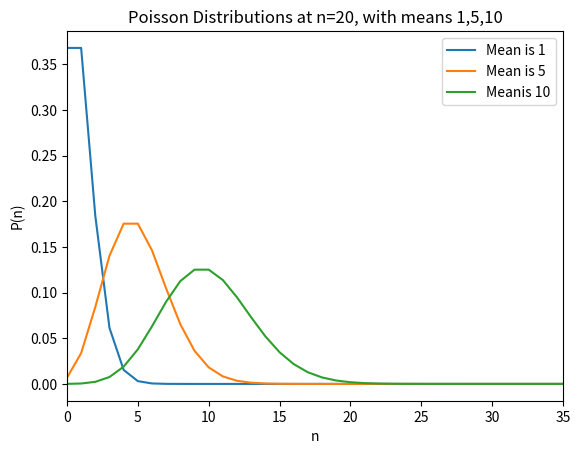
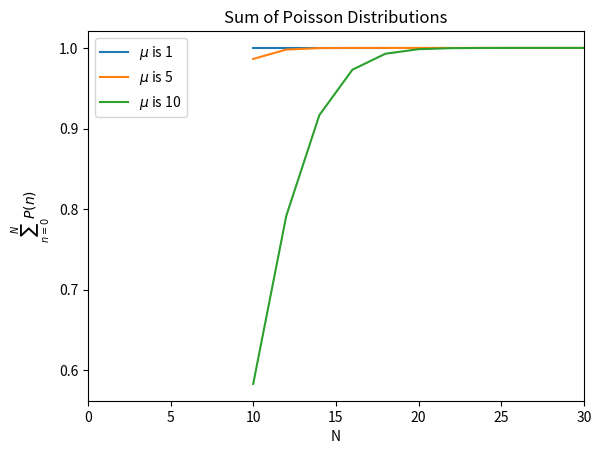
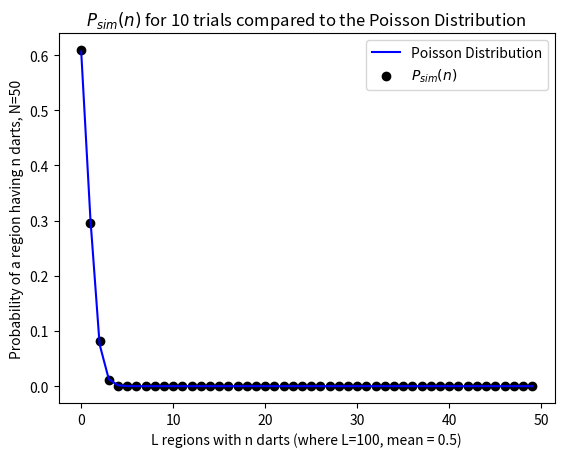
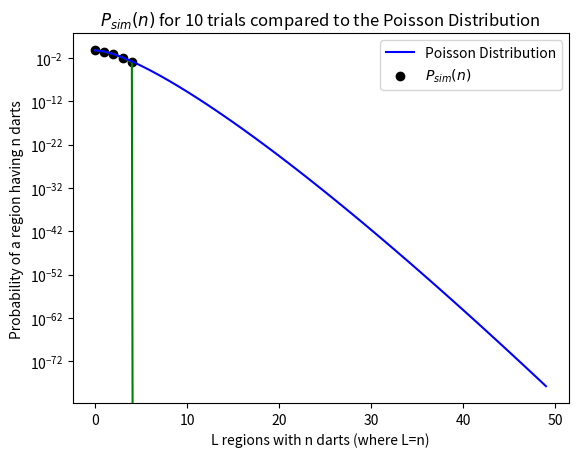
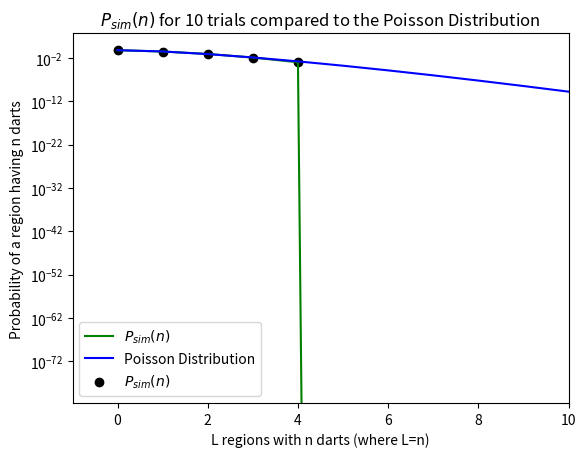
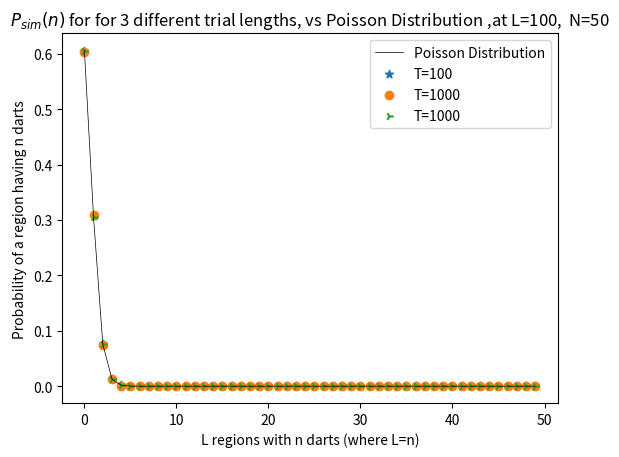
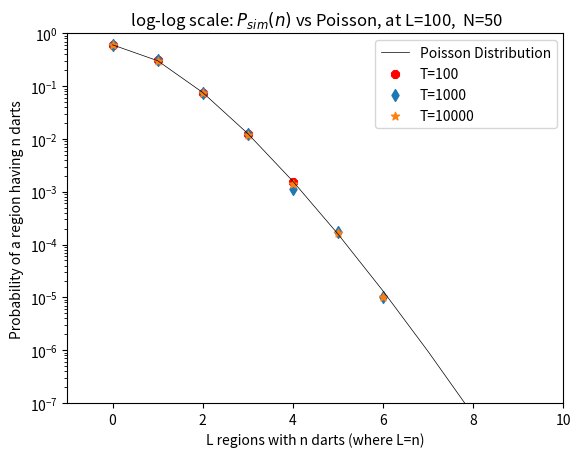
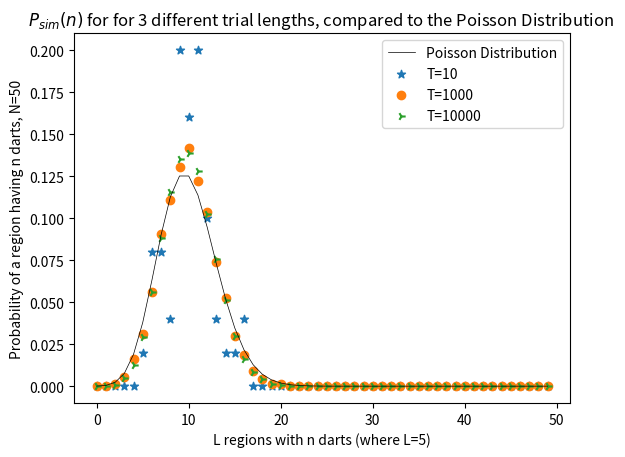
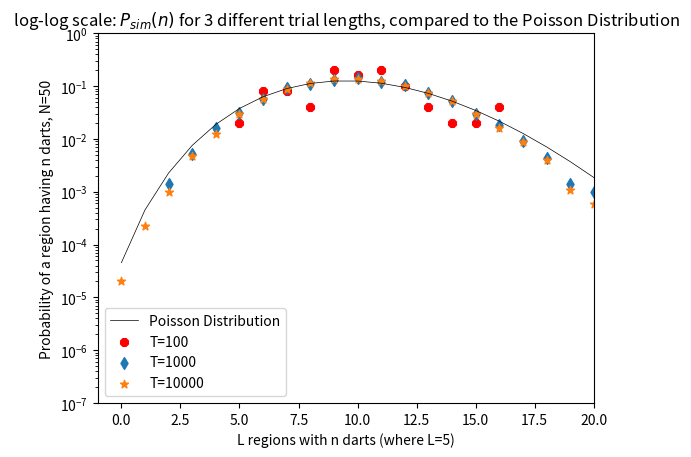
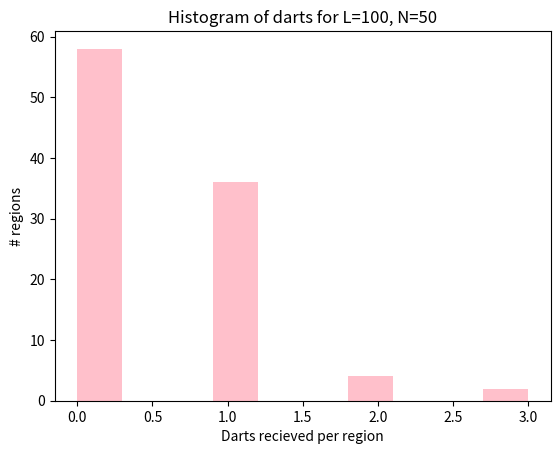

These charts were generated, in order, by the following Python code:
#!/usr/bin/env python3
# -*- coding: utf-8 -*-
"""
Created on Sun Nov 20 16:35:38 2022

@author: annamarierooney
"""
print('Name: Anna Rooney')
print('Student Number: 19333456', '\n')

import numpy as np
import matplotlib.pylab as plt
import math as math
import numpy.random as ran
import statistics as st

ran.seed(403)
#%%
'''part one'''
print('\n',"part one",'\n')
def fact(n):
    fact = 1
    for i in range(1, n+1):
        fact = fact * i 
    return fact


def fish(mean, n):
    a = mean**n
    b = fact(int(n))
    c = np.exp(-mean)
    return (a/b)*c

values = np.linspace(0,100,101)

for x in [1, 5, 10]:
    print('the poisson for n = 20 at mean =', x, 'is', fish(x,20))
    print('the standard dev for n=20 at mean=,', x, 'is ', np.sqrt(x))

plt.figure(1)
plt.plot(values,[fish(1, n) for n in values],label='Mean is 1')
plt.plot(values,[fish(5, n) for n in values],label='Mean is 5')
plt.plot(values,[fish(10, n) for n in values],label='Meanis 10')
plt.title('Poisson Distributions at n=20, with means 1,5,10')
plt.xlabel('n')
plt.ylabel('P(n)')
plt.xlim(0, 35)
plt.legend()
plt.show()
#plt.savefig('poisson1.png', bbox_inches='tight')


#%%
'''part two'''
print('\n',"part two",'\n')
#define the functions
def sumP(mean, N):
    end = 0
    for i in range(0, N+1): #sum over from n = 0 to n= N
        end += fish(mean, i)
    return end

def nP(mean, N):
    return N*sumP(N, mean)
    
def n2P(mean, N):
    return (N**2)*sumP(mean, N)

gg=[]
zz=[]
#test for normalisation
for g in [1, 5, 10]: #mean
    zz=[]
    gg = []
    for z in range(10, 60, 2): #N
       # print('For mean='+str(g)+'at N ='+str(z)+'the sum is',sumP(g, z))
        zz.append(sumP(g,z))
        gg.append(z)
        if sumP(g, z) == 1.0:
            print('For mean = '+str(g)+' at N ='+str(z)+' the sum is normalised to',sumP(g,z))
            print('Hence, at a mean of '+str(g)+' for the P(n) to be normalised, N must be more than or equal to '+str(z))
            break
    plt.figure(2)
    plt.plot(gg, zz, label = '$\mu$ is %i'%g)
    plt.title('Sum of Poisson Distributions')
    plt.xlabel('N')
    plt.ylabel('$\sum^N_{n=0} P(n)$')
    plt.xlim(0, 30)
    plt.legend()
    #plt.savefig('poisson2.png', bbox_inches='tight')

print("At mean = 10, the sum reaches",sumP(g,z),'but never reaches 1(at least with the ranges given by the lab)')
#standard deviation


#%%
'''part three'''
print('\n',"part three",'\n')
N = 50 #number of darts
L = 100 #number of regions

#finds the random distribution
#takes in N, number of darts, and L, number of regions to count up to
def dist(N, L): 
    B = np.zeros(L)
    for n in range(N):
        darts = ran.randint(0,L) #each time this is run, a new random array will be made
        B[darts]+= 1
    return B

BB  = dist(N, L)

plt.figure(800)
plt.hist(BB, color = 'pink')
plt.title('Histogram of darts for L=100, N=50')
plt.xlabel('Darts recieved per region')
plt.ylabel('# regions')
plt.show()

#count thefrequency of darts per region
def counting(B, N):
    c = np.zeros(N) #number of darts possible
    for n in range(N):
        if n in B: #if n is in the array B (which couonted the darts per region), count the frequenccy to the same index
            c[n]+=np.count_nonzero(B == n)
    return c
    
#make H1n, H2n
H1n = counting(dist(N,L),N)
H2n = counting(dist(N,L),N)

print('\n', 'H_1(n)', H1n,'H_2(n)', H2n)
print('\n', 'The sum of H1n and H2n is', H1n+H2n)


T = 10

#return H(n)i,  sum(H(n)), or all Hni for number of trials = T
def trials(N, L, T, horhn, tit):
    H = [np.zeros(L)]*T
    for t in range(T):
        H[t] = counting(dist(N, L), N) #trials t
    Hn = sum(H) #sum of trials
    if horhn == "Hn":
        return Hn      
    if horhn == "H":
        return H[tit]
    if horhn == "all H":
        return H
    
#sumof all the Hn for 10trials
Hn = trials(N, L, T, "Hn", 0)

#normalise and find probability 
def normalised(Hn, L, T):
    Psimn = Hn /(L*T)
    return Psimn

#Normalise the data:
normalHN = normalised(Hn, L, T)

print("Hn is ",Hn)
print('the normalised distribution is', normalHN)
print('The sum of the normalised distribution is', sum(normalHN))


print('the mean number of darts per region is', N/L)
N = 50 #number of darts
L = 100 #number of regions
f = [fish(N/L, j) for j in  np.arange(0,len(normalHN),1)]

plt.figure(3)
plt.plot(f,color='blue',label='Poisson Distribution') 
plt.scatter(np.arange(0,len(normalHN),1), normalHN, color = 'black', label='$P_{sim}(n)$ ')
plt.title('$P_{sim}(n)$ for 10 trials compared to the Poisson Distribution ')
plt.xlabel('L regions with n darts (where L=100, mean = 0.5)')
plt.ylabel('Probability of a region having n darts, N=50')
plt.legend()
#plt.savefig('poisson3.png', bbox_inches='tight')


#%%
'''part four'''

plt.figure(4)
plt.yscale('log')
plt.plot(np.arange(0,len(normalHN),1), normalHN, color = 'green')
plt.plot(f,color='blue',label='Poisson Distribution')
plt.scatter(np.arange(0,len(normalHN),1), normalHN, color = 'black', label='$P_{sim}(n)$ ')

plt.title('$P_{sim}(n)$ for 10 trials compared to the Poisson Distribution ')
plt.xlabel('L regions with n darts (where L=n)')
plt.ylabel('Probability of a region having n darts')
plt.legend()
#plt.savefig('loglog4.png', bbox_inches='tight')


plt.figure(5)
plt.yscale('log')
plt.plot(np.arange(0,len(normalHN),1), normalHN, color = 'green',  label='$P_{sim}(n)$ ')
plt.plot(f,color='blue',label='Poisson Distribution')
plt.scatter(np.arange(0,len(normalHN),1), normalHN, color = 'black', label='$P_{sim}(n)$ ')
#plt.ylim(10e-8, 10**1)
plt.xlim(-1, 10)

plt.title('$P_{sim}(n)$ for 10 trials compared to the Poisson Distribution ')
plt.xlabel('L regions with n darts (where L=n)')
plt.ylabel('Probability of a region having n darts')
plt.legend()
#plt.savefig('loglog4.png', bbox_inches='tight')

#%%
'''part five'''
N = 50 #number of darts
L = 100 #number of regions

Tl = [100, 1000, 10000]
nonzero = [[]]*3
alll = [[]]*3
for g in range(3):
    T = Tl[g]
    D = np.zeros(T)
    kk= trials(N, L, T, "Hn", 0)
    alll[g].append(kk)
    
'''
    for x in range(L):
        D = trials(N, L, T, "H", x) 
        #print(H)
        for k in range(N):
            if D[k] != 0:
                nonzero[g].append(D[k])
                #print(H[k])
    print(nonzero[g])
'''
#%%
a = alll[1]
HNone = normalised(a[0],100, 100)
HNtwo =normalised(a[1], 100, 1000)
HNthree= normalised(a[2],100, 10000)

#normal scale 
plt.figure(6)
#plt.plot(values,[fish(1, n) for n in values],label='Mean is 1')
plt.plot(f,color='black',label='Poisson Distribution', linewidth= 0.5)
plt.scatter(np.arange(0,len(HNone),1), HNone, marker ='*',  label='T=100')
plt.scatter(np.arange(0,len(HNtwo),1), HNtwo, marker = 'o',  label='T=1000')
plt.scatter(np.arange(0,len(HNthree),1), HNthree, marker = '4', label='T=1000')
plt.title('$P_{sim}(n)$ for for 3 different trial lengths, vs Poisson Distribution ,at L=100,  N=50')
plt.xlabel('L regions with n darts (where L=n)')
plt.ylabel('Probability of a region having n darts')
plt.legend()
#plt.savefig('normal5.png', bbox_inches='tight')

#log log scale
plt.figure(7)
plt.yscale('log')
plt.plot(f,color='black',label='Poisson Distribution', linewidth= 0.5)
plt.scatter(np.arange(0,len(HNone),1), HNone, marker ='8', color = 'red', label='T=100')
plt.scatter(np.arange(0,len(HNtwo),1), HNtwo, marker = 'd',label='T=1000')
plt.scatter(np.arange(0,len(HNthree),1), HNthree, marker = '*',label='T=10000')
#plt.plot(np.arange(0,len(HNone),1), HNone, color ='blue', linewidth = 0.5)
#plt.plot(np.arange(0,len(HNtwo),1), HNtwo, color='orange', linewidth = 0.5)
#plt.plot(np.arange(0,len(HNthree),1), HNthree, color = 'green', linewidth = 0.5)
plt.title(' log-log scale: $P_{sim}(n)$ vs Poisson, at L=100,  N=50')
plt.xlabel('L regions with n darts (where L=n)')
plt.ylabel('Probability of a region having n darts')
plt.ylim(10**-7, 10**0)
plt.xlim(-1, 10)
plt.legend()
#plt.savefig('loglog5.png', bbox_inches='tight')

#%%
li= [HNone,HNtwo ,HNthree] #list of the normalised lists
listen = [] #empty list to append elements
listenn = [] #empty list to append elements

#finds the indexof the nonzero elements inthe normalised lists
small = [np.nonzero(HNone), np.nonzero(HNtwo), np.nonzero(HNthree)]

for s in range(3):
    inds = small[s] #choose the indexes 
    co= li[s] #chosoe the corresponding list
    T = Tl[s]
    for ss in range(len(inds)):
        indd = inds[ss] #choose the index from the index list
        listenn.append(co[indd])
        for sss in range(len(indd)):
            ind = indd[sss]
            #print(ind, co[ind]) #find the element with the index
            listen.append(co[ind]) #append the elemnt 
    print('The smallest possible $P_n$ for %i trials is '%T, min(listenn[s]))


#%%
'''part six'''
    
L = 5
N=  50
Tl = [10, 1000, 10000]
nootzero = [[]]*3
ali = [[]]*3
for g in range(3):
    T = Tl[g]
    A = np.shape(T)
    ali[g].append(trials(N, L, T, "Hn", 0))
    '''
    for x in range(L):
        A = trials(N, L, T, "H", x) 
        for k in range(N):
            if A[k] != 0:
                nootzero[g].append(A[k])
    print(nootzero[g])
'''
#%%
'''
a = ali[1]
b= ali[2]

HNone =  17*normalised(a[0],100, 100)
HNtwo =  17*normalised(a[1], 100, 1000)
HNthree=  17*normalised(a[2],100, 10000)

L, N = 5, 50


#normal scale 
plt.figure(11)
plt.plot(values,[fish(10, n) for n in values],label='Mean is 10')
plt.scatter(np.arange(0,len(HNone),1), HNone, marker ='*', label ='T=100')
plt.scatter(np.arange(0,len(HNtwo),1), HNtwo, marker = 'o', label ='T=100')
plt.scatter(np.arange(0,len(HNthree),1), HNthree, marker = '4', label ='T=100')
plt.title('$P_{sim}(n)$ for %i trials compared to the Poisson Distribution '%T)
plt.xlabel('L regions with n darts (where L=n)')
plt.ylabel('Probability of a region having n darts')
plt.legend()
plt.savefig('normal.png', bbox_inches='tight')

#log log scale
plt.figure(12)
plt.yscale('log')
plt.plot(values,[fish(10, n) for n in values],color='black',label='Poisson Distribution', linewidth= 0.5)
plt.scatter(np.arange(0,len(HNone),1), HNone, marker ='*',label='T=100')
plt.scatter(np.arange(0,len(HNtwo),1), HNtwo, marker = 'o',label='T=1000')
plt.scatter(np.arange(0,len(HNthree),1), HNthree, marker = '4',label='T=10000')

plt.title('$P_{sim}(n)$ for different trials, compared to the Poisson Distribution ')
plt.xlabel('L regions with n darts (where L=n)')
plt.ylabel('Probability of a region having n darts')
plt.ylim(10**-5, 10**-0.5)
plt.xlim(-1, 35)
plt.legend()   
'''
     
#%%
b = ali[1]

HNone = normalised(b[0],5, 10)
HNtwo =normalised(b[1], 5, 1000)
HNthree= normalised(b[2],5, 10000)

ff = [fish(N/L, j) for j in  np.arange(0,len(HNtwo),1)]

 #normal scale 
plt.figure(8)
plt.plot(ff,color='black',label='Poisson Distribution', linewidth= 0.5)
plt.scatter(np.arange(0,len(HNone),1), HNone, marker ='*',  label='T=10')
plt.scatter(np.arange(0,len(HNtwo),1), HNtwo, marker = 'o',  label='T=1000')
plt.scatter(np.arange(0,len(HNthree),1), HNthree, marker = '4', label='T=10000')
plt.title('$P_{sim}(n)$ for for 3 different trial lengths, compared to the Poisson Distribution ')
plt.xlabel('L regions with n darts (where L=5)')
plt.ylabel('Probability of a region having n darts, N=50')
plt.legend()
#plt.savefig('normal6.png', bbox_inches='tight')

#log log scale
plt.figure(9)
plt.yscale('log')
plt.plot(ff,color='black',label='Poisson Distribution', linewidth= 0.5)
plt.scatter(np.arange(0,len(HNone),1), HNone, marker ='8', color = 'red', label='T=100')
plt.scatter(np.arange(0,len(HNtwo),1), HNtwo, marker = 'd',label='T=1000')
plt.scatter(np.arange(0,len(HNthree),1), HNthree, marker = '*',label='T=10000')

plt.title(' log-log scale: $P_{sim}(n)$ for 3 different trial lengths, compared to the Poisson Distribution ')
plt.xlabel('L regions with n darts (where L=5)')
plt.ylabel('Probability of a region having n darts, N=50')
plt.ylim(10**-7, 10**0)
plt.xlim(-1, 20)
plt.legend()   
#plt.savefig('loglog6.png', bbox_inches='tight')
